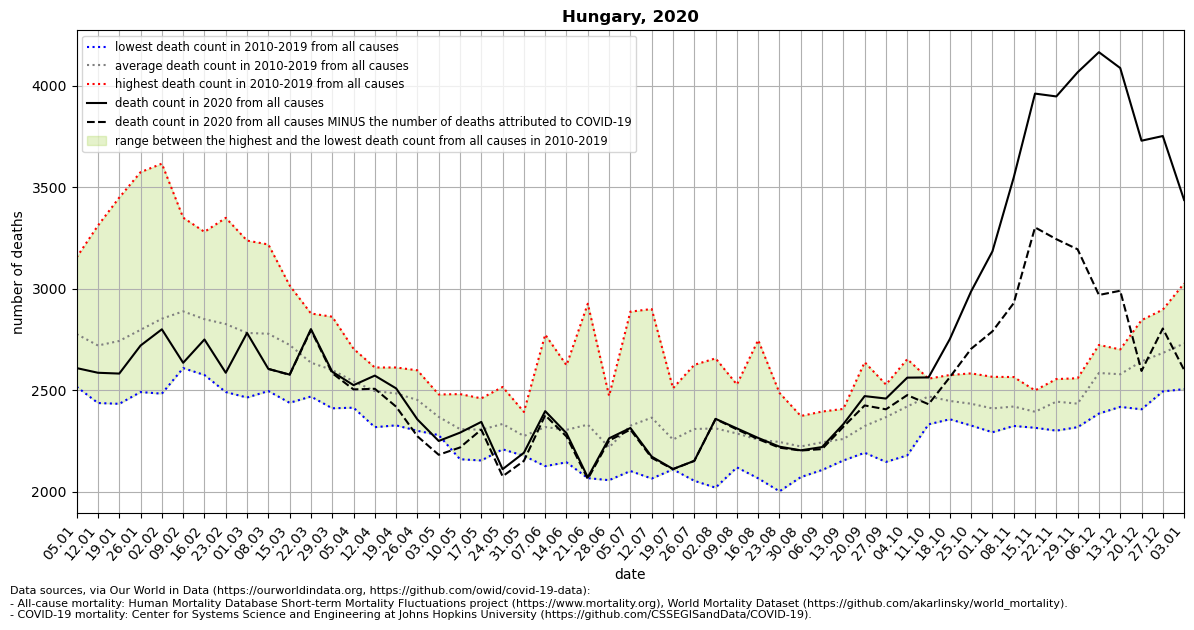

The data file committed next to this chart (first rows):
location, date, time, time_unit, deaths_2010_all_ages, deaths_2011_all_ages, deaths_2012_all_ages, deaths_2013_all_ages, deaths_2014_all_ages, deaths_2015_all_ages, deaths_2016_all_ages, deaths_2017_all_ages, deaths_2018_all_ages, deaths_2019_all_ages, deaths_2020_all_ages, deaths_2021_all_ages, new_deaths, deaths_min, deaths_max, deaths_mean, deaths_noncovid
Hungary, 2020-01-05, 1, weekly, 2721, 2879, 2653, 2568, 2517, 2800, 2823, 3155, 2595, 3054, 2609, 3213, , 2517, 3155, 2776, 
Hungary, 2020-01-12, 2, weekly, 2586, 2610, 2505, 2472, 2437, 3005, 2640, 3311, 2546, 3090, 2586, 3200, , 2437, 3311, 2720, 
Hungary, 2020-01-19, 3, weekly, 2433, 2692, 2568, 2567, 2544, 2900, 2562, 3449, 2675, 3037, 2582, 3024, , 2433, 3449, 2743, 
Hungary, 2020-01-26, 4, weekly, 2628, 2624, 2551, 2598, 2491, 3005, 2615, 3574, 2655, 3234, 2720, 2832, , 2491, 3574, 2798, 
Hungary, 2020-02-02, 5, weekly, 2699, 2779, 2619, 2560, 2584, 3067, 2483, 3616, 2731, 3384, 2800, 2831, , 2483, 3616, 2852, 
Hungary, 2020-02-09, 6, weekly, 2697, 2888, 2679, 2609, 2669, 3350, 2640, 3256, 2833, 3263, 2635, 2826, , 2609, 3350, 2888, 
Hungary, 2020-02-16, 7, weekly, 2593, 2819, 2899, 2649, 2623, 3280, 2575, 2991, 3037, 3034, 2750, 2844, , 2575, 3280, 2850, 
Hungary, 2020-02-23, 8, weekly, 2597, 2805, 2816, 2731, 2532, 3349, 2491, 2890, 3161, 2888, 2586, 3034, , 2491, 3349, 2826, 
Hungary, 2020-03-01, 9, weekly, 2464, 2697, 2871, 2766, 2554, 3120, 2535, 2668, 3237, 2909, 2782, 3085, , 2464, 3237, 2782, 
Hungary, 2020-03-08, 10, weekly, 2620, 2770, 2907, 2839, 2586, 2962, 2496, 2671, 3218, 2713, 2605, 3553, 0.0, 2496, 3218, 2778, 2605
Hungary, 2020-03-15, 11, weekly, 2655, 2718, 2988, 2722, 2601, 2777, 2438, 2582, 3016, 2733, 2577, 3855, 1.0, 2438, 3016, 2723, 2576
Hungary, 2020-03-22, 12, weekly, 2603, 2506, 2851, 2603, 2619, 2764, 2481, 2584, 2878, 2469, 2801, 3872, 5.0, 2469, 2878, 2636, 2796
Hungary, 2020-03-29, 13, weekly, 2455, 2563, 2862, 2617, 2543, 2690, 2537, 2546, 2774, 2411, 2591, , 7.0, 2411, 2862, 2600, 2584
Hungary, 2020-04-05, 14, weekly, 2512, 2445, 2704, 2606, 2617, 2639, 2456, 2422, 2622, 2414, 2525, , 21.0, 2414, 2704, 2544, 2504
Hungary, 2020-04-12, 15, weekly, 2536, 2428, 2602, 2606, 2396, 2612, 2318, 2492, 2576, 2393, 2572, , 65.0, 2318, 2612, 2496, 2507
Hungary, 2020-04-19, 16, weekly, 2448, 2550, 2605, 2564, 2524, 2612, 2349, 2527, 2336, 2327, 2509, , 90.0, 2327, 2612, 2484, 2419
Hungary, 2020-04-26, 17, weekly, 2480, 2558, 2482, 2422, 2393, 2598, 2364, 2480, 2300, 2442, 2356, , 83.0, 2300, 2598, 2452, 2273
Hungary, 2020-05-03, 18, weekly, 2346, 2418, 2423, 2354, 2310, 2467, 2279, 2479, 2294, 2316, 2250, , 68.0, 2279, 2479, 2369, 2182
Hungary, 2020-05-10, 19, weekly, 2268, 2481, 2203, 2201, 2359, 2420, 2370, 2340, 2160, 2283, 2291, , 73.0, 2160, 2481, 2308, 2218
Hungary, 2020-05-17, 20, weekly, 2460, 2454, 2291, 2187, 2304, 2293, 2381, 2323, 2154, 2208, 2344, , 38.0, 2154, 2460, 2306, 2306
Hungary, 2020-05-24, 21, weekly, 2516, 2374, 2357, 2209, 2502, 2274, 2261, 2209, 2352, 2283, 2111, , 35.0, 2209, 2516, 2334, 2076
Hungary, 2020-05-31, 22, weekly, 2257, 2362, 2301, 2192, 2201, 2177, 2285, 2382, 2393, 2196, 2192, , 40.0, 2177, 2393, 2275, 2152
Hungary, 2020-06-07, 23, weekly, 2774, 2275, 2337, 2250, 2239, 2434, 2235, 2126, 2228, 2288, 2397, , 20.0, 2126, 2774, 2319, 2377
Hungary, 2020-06-14, 24, weekly, 2278, 2294, 2196, 2400, 2421, 2298, 2151, 2145, 2243, 2623, 2288, , 16.0, 2145, 2623, 2305, 2272
Hungary, 2020-06-21, 25, weekly, 2146, 2274, 2603, 2926, 2104, 2067, 2481, 2297, 2188, 2217, 2071, , 8.0, 2067, 2926, 2330, 2063
Hungary, 2020-06-28, 26, weekly, 2472, 2233, 2218, 2057, 2237, 2141, 2303, 2136, 2140, 2247, 2263, , 11.0, 2057, 2472, 2218, 2252
Hungary, 2020-07-05, 27, weekly, 2282, 2438, 2887, 2281, 2270, 2383, 2102, 2143, 2225, 2242, 2314, , 8.0, 2102, 2887, 2325, 2306
Hungary, 2020-07-12, 28, weekly, 2900, 2526, 2377, 2175, 2266, 2491, 2276, 2288, 2285, 2065, 2173, , 6.0, 2065, 2900, 2365, 2167
Hungary, 2020-07-19, 29, weekly, 2510, 2126, 2110, 2153, 2276, 2358, 2210, 2271, 2265, 2292, 2112, , 1.0, 2110, 2510, 2257, 2111
Hungary, 2020-07-26, 30, weekly, 2225, 2054, 2344, 2314, 2250, 2625, 2277, 2140, 2389, 2471, 2152, , 0.0, 2054, 2625, 2309, 2152
Hungary, 2020-08-02, 31, weekly, 2215, 2286, 2394, 2475, 2203, 2020, 2221, 2657, 2479, 2170, 2359, , 1.0, 2020, 2657, 2312, 2358
Hungary, 2020-08-09, 32, weekly, 2344, 2171, 2272, 2528, 2131, 2378, 2120, 2292, 2419, 2215, 2312, , 5.0, 2120, 2528, 2287, 2307
Hungary, 2020-08-16, 33, weekly, 2252, 2368, 2174, 2066, 2171, 2747, 2222, 2147, 2199, 2218, 2265, , 6.0, 2066, 2747, 2256, 2259
Hungary, 2020-08-23, 34, weekly, 2280, 2476, 2487, 2124, 2128, 2002, 2241, 2155, 2323, 2235, 2222, , 5.0, 2002, 2487, 2245, 2217
Hungary, 2020-08-30, 35, weekly, 2170, 2161, 2072, 2164, 2194, 2282, 2320, 2239, 2254, 2373, 2204, , 1.0, 2072, 2373, 2223, 2203
Hungary, 2020-09-06, 36, weekly, 2395, 2107, 2230, 2192, 2392, 2220, 2246, 2186, 2267, 2199, 2220, , 10.0, 2107, 2395, 2243, 2210
Hungary, 2020-09-13, 37, weekly, 2408, 2202, 2164, 2263, 2204, 2192, 2365, 2290, 2356, 2154, 2333, , 13.0, 2154, 2408, 2260, 2320
Hungary, 2020-09-20, 38, weekly, 2638, 2242, 2192, 2363, 2222, 2379, 2263, 2312, 2385, 2241, 2471, , 46.0, 2192, 2638, 2324, 2425
Hungary, 2020-09-27, 39, weekly, 2528, 2241, 2331, 2347, 2451, 2147, 2423, 2351, 2362, 2494, 2459, , 53.0, 2147, 2528, 2368, 2406
Hungary, 2020-10-04, 40, weekly, 2653, 2406, 2179, 2490, 2465, 2192, 2447, 2428, 2498, 2442, 2562, , 86.0, 2179, 2653, 2420, 2476
Hungary, 2020-10-11, 41, weekly, 2557, 2500, 2378, 2502, 2499, 2332, 2538, 2496, 2512, 2382, 2563, , 132.0, 2332, 2557, 2470, 2431
Hungary, 2020-10-18, 42, weekly, 2575, 2487, 2408, 2420, 2442, 2463, 2493, 2357, 2432, 2394, 2752, , 188.0, 2357, 2575, 2447, 2564
Hungary, 2020-10-25, 43, weekly, 2583, 2544, 2349, 2326, 2466, 2437, 2527, 2338, 2409, 2355, 2987, , 283.0, 2326, 2583, 2433, 2704
Hungary, 2020-11-01, 44, weekly, 2566, 2428, 2386, 2293, 2499, 2418, 2458, 2397, 2361, 2297, 3184, , 394.0, 2293, 2566, 2410, 2790
Hungary, 2020-11-08, 45, weekly, 2498, 2434, 2348, 2327, 2565, 2425, 2471, 2324, 2362, 2443, 3548, , 619.0, 2324, 2565, 2420, 2929
Hungary, 2020-11-15, 46, weekly, 2392, 2499, 2321, 2319, 2421, 2315, 2483, 2423, 2408, 2358, 3961, , 659.0, 2315, 2499, 2394, 3302
Hungary, 2020-11-22, 47, weekly, 2473, 2392, 2416, 2373, 2446, 2440, 2539, 2503, 2555, 2301, 3947, , 703.0, 2301, 2555, 2444, 3244
Hungary, 2020-11-29, 48, weekly, 2450, 2499, 2318, 2380, 2412, 2389, 2540, 2437, 2559, 2355, 4066, , 872.0, 2318, 2559, 2434, 3194
Hungary, 2020-12-06, 49, weekly, 2723, 2555, 2568, 2522, 2604, 2385, 2635, 2655, 2644, 2558, 4165, , 1196, 2385, 2723, 2585, 2969
Hungary, 2020-12-13, 50, weekly, 2701, 2564, 2632, 2514, 2590, 2418, 2585, 2580, 2677, 2526, 4087, , 1097, 2418, 2701, 2579, 2990
Hungary, 2020-12-20, 51, weekly, 2814, 2557, 2609, 2587, 2664, 2406, 2845, 2605, 2797, 2536, 3729, , 1134, 2406, 2845, 2642, 2595
Hungary, 2020-12-27, 52, weekly, 2797, 2623, 2631, 2677, 2715, 2514, 2897, 2628, 2860, 2494, 3752, , 948.0, 2494, 2897, 2684, 2804
Hungary, 2021-01-03, 53, weekly, , , , , , , , , , , 3437, , 837.0, 2506, 3026, 2730, 2600
